Run: headless pygame with SDL's dummy video driver; simulated clock (each Clock.tick advances the game by its frame time, no real sleeping); random seed 0; keys injected as events and as key.get_pressed() state; no mouse input.
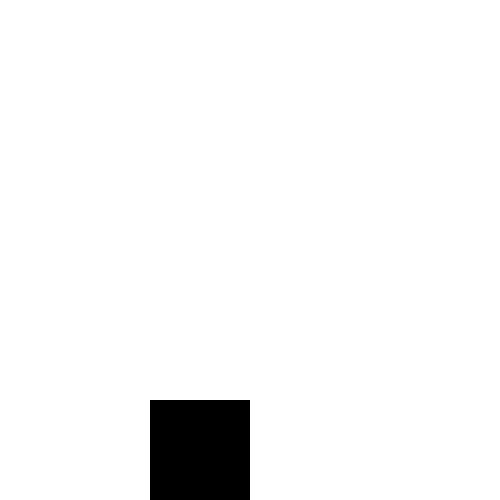
Frame 1 of 4 · flips 1–60 · no input
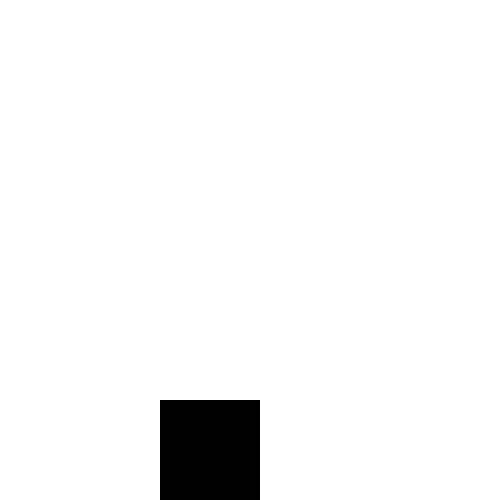
Frame 2 of 4 · flips 61–180 · tapped SPACE, RETURN · held RIGHT (→), D
Frame 3 of 4 · flips 181–300 · held DOWN (↓), S · screen unchanged from frame 2, image omitted
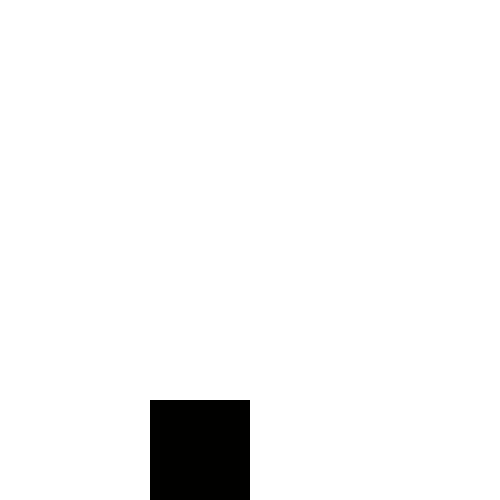
Frame 4 of 4 · flips 301–420 · held LEFT (←), A, UP (↑), W

The pygame program that drew these frames:

import pygame

# Simple pygame program

# Import and initialize the pygame library
import pygame
from pygame.locals import *
pygame.init()

# Set up the drawing window
screen = pygame.display.set_mode([500, 500])

# Run until the user asks to quit
running = True
x = 0
y = 0
z = screen.get_height()
f = 0
k = 0
pulo = False
relogio = pygame.time.Clock()
frames = 30
sr=100
while running:
    relogio.tick(frames)
    pygame.key.set_repeat(10)
    # Did the user click the window close button?
    for event in pygame.event.get():
        if event.type == KEYDOWN:
            if event.key == K_ESCAPE:
                running = False
        elif event.type == pygame.QUIT:
            running = False;
        
        if event.type == KEYDOWN:
            if event.key == K_UP and z==screen.get_height():
                pulo = True
            if event.key == K_DOWN:
                pygame.time.wait(300)
            if event.key == K_LEFT and f>(screen.get_width()//2*-1)+sr:
                f=f-10
            elif event.key == K_RIGHT and f<(screen.get_width()//2):
                f=f+10
            if event.key == K_a and x>1:
                x=x-1
            elif event.key == K_d and x<254:
                x=x+1
            if event.key == K_s and y>1:
                y=y-1
            elif event.key == K_w and y<254:
                y=y+1  
            if event.key == K_f and k>0:
                k=k-1
            elif event.key == K_e and k<254:
                k=k+1 
    if pulo:
        if z>screen.get_height()//2:
            z=z-int(10*60/frames)
        else:
            pulo = False
    else:
        if z<screen.get_height():
            z=z+int(10*60/frames)
    if z>screen.get_height(): 
        z=screen.get_height()

    print(z)
    # Fill the background with white
    screen.fill((255, 255, 255))
    # Draw a solid blue circle in the center
    retangulo = pygame.draw.rect(screen, (x,y,k), (screen.get_width()//2+f-sr,z-sr,sr,sr))

    # Flip the display
    pygame.display.flip()

# Done! Time to quit.
pygame.quit()
